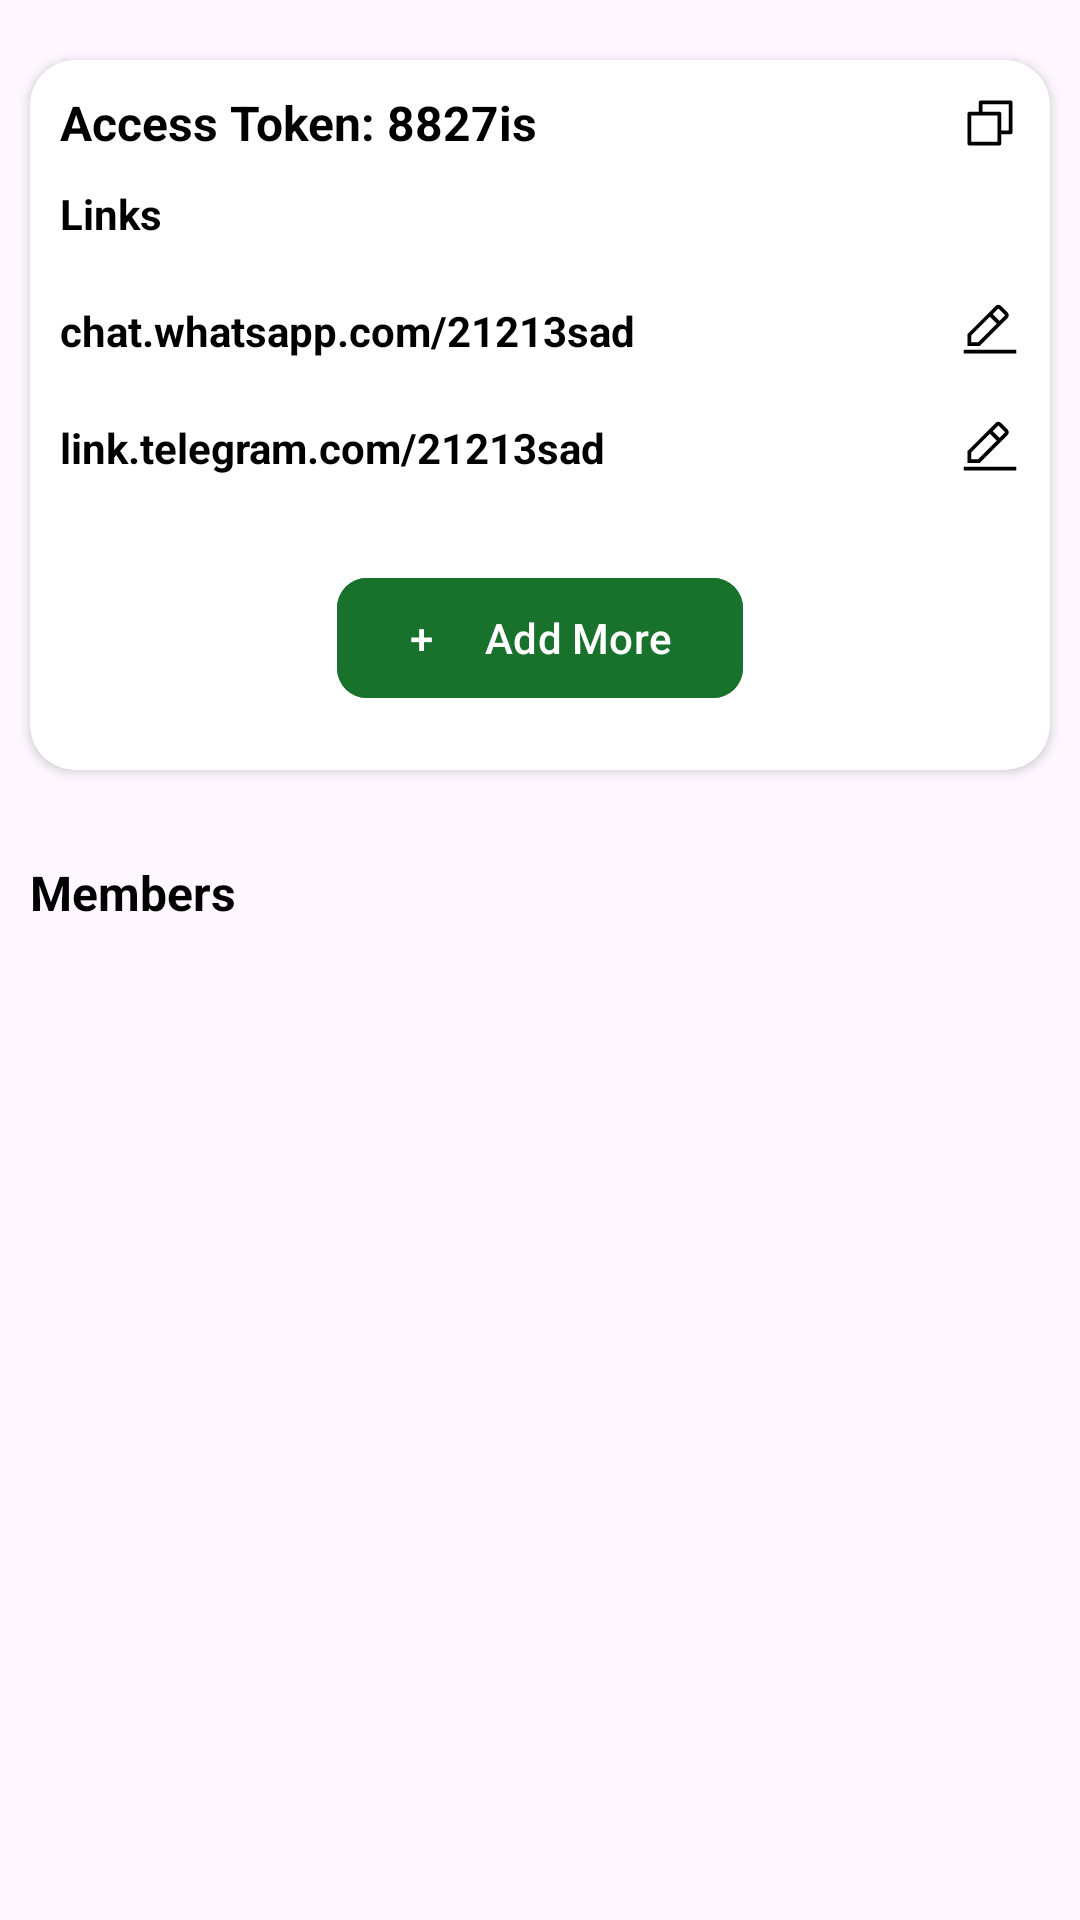

The Android layout XML behind this screen, and the referenced resources:
<!-- AndroidManifest.xml: application theme Theme.GraminShikshaSahyog -->
<!-- res/layout/fragment_community.xml -->
<?xml version="1.0" encoding="utf-8"?>
<androidx.constraintlayout.widget.ConstraintLayout xmlns:android="http://schemas.android.com/apk/res/android"
    xmlns:tools="http://schemas.android.com/tools"
    android:layout_width="match_parent"
    android:layout_height="match_parent"
    xmlns:app="http://schemas.android.com/apk/res-auto"
    tools:context=".ui.fragments.CommunityFragment">

    <androidx.cardview.widget.CardView
        android:id="@+id/card1"
        android:layout_width="match_parent"
        android:layout_height="wrap_content"
        app:cardCornerRadius="15dp"
        app:cardBackgroundColor="@color/white"
        android:layout_marginTop="20dp"
        android:layout_marginStart="10dp"
        android:layout_marginEnd="10dp"
        app:layout_constraintStart_toStartOf="parent"
        app:layout_constraintEnd_toEndOf="parent"
        app:layout_constraintTop_toTopOf="parent">

        <androidx.constraintlayout.widget.ConstraintLayout
            android:layout_width="match_parent"
            android:layout_height="match_parent">

            <TextView
                android:id="@+id/tvAccess"
                android:layout_width="wrap_content"
                android:layout_height="wrap_content"
                android:text="Access Token: 8827is"
                android:textColor="@color/black"
                android:textSize="16sp"
                android:textStyle="bold"
                android:layout_marginTop="10dp"
                android:layout_marginStart="10dp"
                app:layout_constraintStart_toStartOf="parent"
                app:layout_constraintTop_toTopOf="parent"/>

            <com.google.android.material.imageview.ShapeableImageView
                android:id="@+id/ivCopy"
                android:layout_width="wrap_content"
                android:layout_height="wrap_content"
                android:src="@drawable/copy"
                app:tint="@color/black"
                android:layout_marginEnd="10dp"
                app:layout_constraintEnd_toEndOf="parent"
                app:layout_constraintTop_toTopOf="@id/tvAccess"
                app:layout_constraintBottom_toBottomOf="@id/tvAccess"/>

            <TextView
                android:id="@+id/tvLinks"
                android:layout_width="wrap_content"
                android:layout_height="wrap_content"
                android:text="Links"
                android:textColor="@color/black"
                android:textStyle="bold"
                android:textSize="14sp"
                android:layout_marginTop="10dp"
                app:layout_constraintTop_toBottomOf="@id/tvAccess"
                app:layout_constraintStart_toStartOf="@id/tvAccess"/>

            <TextView
                android:id="@+id/tvWhatsapp"
                android:layout_width="wrap_content"
                android:layout_height="wrap_content"
                android:text="chat.whatsapp.com/21213sad"
                android:textColor="@color/black"
                android:textSize="14sp"
                android:textStyle="bold"
                android:layout_marginTop="20dp"
                app:layout_constraintTop_toBottomOf="@id/tvLinks"
                app:layout_constraintStart_toStartOf="@id/tvLinks"/>

            <com.google.android.material.imageview.ShapeableImageView
                android:id="@+id/ivEdit1"
                android:layout_width="wrap_content"
                android:layout_height="wrap_content"
                android:src="@drawable/edit"
                app:tint="@color/black"
                android:layout_marginEnd="10dp"
                app:layout_constraintEnd_toEndOf="parent"
                app:layout_constraintTop_toTopOf="@id/tvWhatsapp"
                app:layout_constraintBottom_toBottomOf="@id/tvWhatsapp"/>

            <TextView
                android:id="@+id/tvTelegram"
                android:layout_width="wrap_content"
                android:layout_height="wrap_content"
                android:text="link.telegram.com/21213sad"
                android:textColor="@color/black"
                android:textSize="14sp"
                android:textStyle="bold"
                android:layout_marginTop="20dp"
                app:layout_constraintTop_toBottomOf="@id/tvWhatsapp"
                app:layout_constraintStart_toStartOf="@id/tvWhatsapp"/>

            <com.google.android.material.button.MaterialButton
                android:id="@+id/btnAdd"
                android:layout_width="wrap_content"
                android:layout_height="wrap_content"
                android:layout_marginTop="30dp"
                android:backgroundTint="@color/dark_green"
                android:text="+     Add More"
                android:textColor="@color/white"
                app:cornerRadius="10dp"
                android:layout_marginBottom="20dp"
                app:layout_constraintBottom_toBottomOf="parent"
                app:layout_constraintEnd_toEndOf="parent"
                app:layout_constraintStart_toStartOf="parent"
                app:layout_constraintTop_toBottomOf="@id/tvTelegram" />

            <com.google.android.material.imageview.ShapeableImageView
                android:id="@+id/ivEdit2"
                android:layout_width="wrap_content"
                android:layout_height="wrap_content"
                android:src="@drawable/edit"
                app:tint="@color/black"
                android:layout_marginEnd="10dp"
                app:layout_constraintEnd_toEndOf="parent"
                app:layout_constraintTop_toTopOf="@id/tvTelegram"
                app:layout_constraintBottom_toBottomOf="@id/tvTelegram"/>

        </androidx.constraintlayout.widget.ConstraintLayout>
    </androidx.cardview.widget.CardView>

    <TextView
        android:id="@+id/tvMembers"
        android:layout_width="wrap_content"
        android:layout_height="wrap_content"
        android:text="Members"
        android:textColor="@color/black"
        android:textSize="16sp"
        android:textStyle="bold"
        android:layout_marginTop="30dp"
        app:layout_constraintStart_toStartOf="@id/card1"
        app:layout_constraintTop_toBottomOf="@id/card1"/>

    <androidx.recyclerview.widget.RecyclerView
        android:id="@+id/rvMembers"
        android:layout_width="match_parent"
        android:layout_height="0dp"
        android:layout_marginHorizontal="10dp"
        app:layout_constraintTop_toBottomOf="@id/tvMembers"
        app:layout_constraintBottom_toBottomOf="parent"
        app:layout_constraintStart_toStartOf="parent"
        app:layout_constraintEnd_toEndOf="parent"/>




</androidx.constraintlayout.widget.ConstraintLayout>
<!-- resources referenced by this layout -->
<resources>
  <color name="black">#FF000000</color>
  <color name="dark_green">#18722C</color>
  <color name="white">#FFFFFFFF</color>
  <!-- drawable copy (drawable) -->
  <vector android:height="20dp" android:viewportHeight="16"
      android:viewportWidth="16" android:width="20dp" xmlns:android="http://schemas.android.com/apk/res/android">
      <path android:fillColor="#000000" android:pathData="M13.5,2H5.5C5.367,2 5.24,2.053 5.146,2.146C5.053,2.24 5,2.367 5,2.5V5H2.5C2.367,5 2.24,5.053 2.146,5.146C2.053,5.24 2,5.367 2,5.5V13.5C2,13.633 2.053,13.76 2.146,13.854C2.24,13.947 2.367,14 2.5,14H10.5C10.633,14 10.76,13.947 10.854,13.854C10.947,13.76 11,13.633 11,13.5V11H13.5C13.633,11 13.76,10.947 13.854,10.854C13.947,10.76 14,10.633 14,10.5V2.5C14,2.367 13.947,2.24 13.854,2.146C13.76,2.053 13.633,2 13.5,2ZM10,13H3V6H10V13ZM13,10H11V5.5C11,5.367 10.947,5.24 10.854,5.146C10.76,5.053 10.633,5 10.5,5H6V3H13V10Z"/>
  </vector>
  <!-- drawable edit (drawable) -->
  <vector android:height="20dp" android:viewportHeight="16"
      android:viewportWidth="16" android:width="20dp" xmlns:android="http://schemas.android.com/apk/res/android">
      <path android:fillColor="#000000" android:pathData="M1,13H15V14H1V13ZM12.7,4.5C13.1,4.1 13.1,3.5 12.7,3.1L10.9,1.3C10.5,0.9 9.9,0.9 9.5,1.3L2,8.8V12H5.2L12.7,4.5ZM10.2,2L12,3.8L10.5,5.3L8.7,3.5L10.2,2ZM3,11V9.2L8,4.2L9.8,6L4.8,11H3Z"/>
  </vector>
  <style name="Theme.GraminShikshaSahyog" parent="Base.Theme.GraminShikshaSahyog" />
  <style name="Base.Theme.GraminShikshaSahyog" parent="Theme.Material3.DayNight.NoActionBar">
          
          
  
          <item name="android:windowLightStatusBar">true</item>
          <item name="android:statusBarColor">@color/white</item>
      </style>
</resources>
